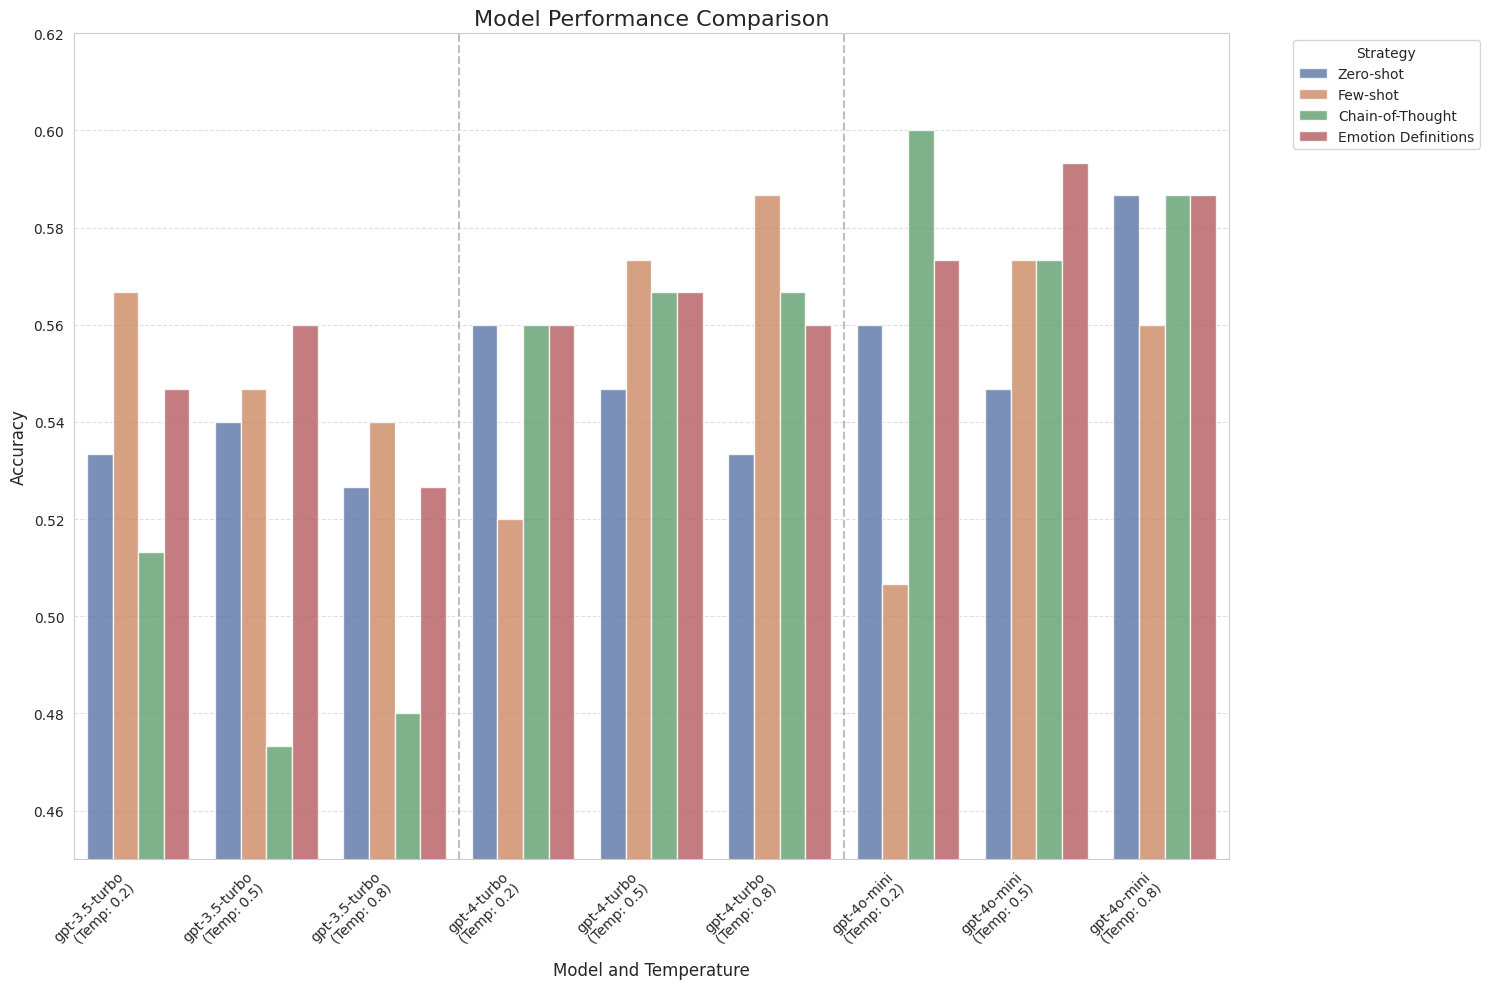

The matplotlib source for this figure:
import pandas as pd
import matplotlib.pyplot as plt
import seaborn as sns

# Data preparation
data = {
    'Model': ['gpt-3.5-turbo', 'gpt-3.5-turbo', 'gpt-3.5-turbo',
              'gpt-4-turbo', 'gpt-4-turbo', 'gpt-4-turbo',
              'gpt-4o-mini', 'gpt-4o-mini', 'gpt-4o-mini'],
    'Temperature': [0.2, 0.5, 0.8] * 3,
    'Zero-shot': [0.5333, 0.5400, 0.5267, 0.5600, 0.5467, 0.5333, 0.5600, 0.5467, 0.5867],
    'Few-shot': [0.5667, 0.5467, 0.5400, 0.5200, 0.5733, 0.5867, 0.5067, 0.5733, 0.5600],
    'Chain-of-Thought': [0.5133, 0.4733, 0.4800, 0.5600, 0.5667, 0.5667, 0.6000, 0.5733, 0.5867],
    'Emotion Definitions': [0.5467, 0.5600, 0.5267, 0.5600, 0.5667, 0.5600, 0.5733, 0.5933, 0.5867]
}

df = pd.DataFrame(data)

# Melt the dataframe to long format
df_melted = df.melt(id_vars=['Model', 'Temperature'], 
                    var_name='Strategy', 
                    value_name='Accuracy')

# Create a new column for x-axis labels
df_melted['Model_Temp'] = df_melted['Model'] + '\n(Temp: ' + df_melted['Temperature'].astype(str) + ')'

# Set up the plot
plt.figure(figsize=(15, 10))
sns.set_style("whitegrid")

# Create the grouped bar plot
ax = sns.barplot(x='Model_Temp', y='Accuracy', hue='Strategy', 
                 data=df_melted, palette='deep', alpha=0.8)

# Customize the plot
plt.title('Model Performance Comparison', fontsize=16)
plt.xlabel('Model and Temperature', fontsize=12)
plt.ylabel('Accuracy', fontsize=12)

# Rotate x-axis labels for better readability
plt.xticks(rotation=45, ha='right')

# Adjust y-axis to focus on the relevant range
plt.ylim(0.45, 0.62)

# Add gridlines for better readability
ax.yaxis.grid(True, linestyle='--', which='major', color='grey', alpha=.25)

# Adjust the legend
plt.legend(title='Strategy', bbox_to_anchor=(1.05, 1), loc='upper left')

# Add vertical lines to separate different models
for i in range(1, 3):
    plt.axvline(x=i*3-0.5, color='gray', linestyle='--', alpha=0.5)

# Adjust layout and display the plot
plt.tight_layout()
plt.show()
